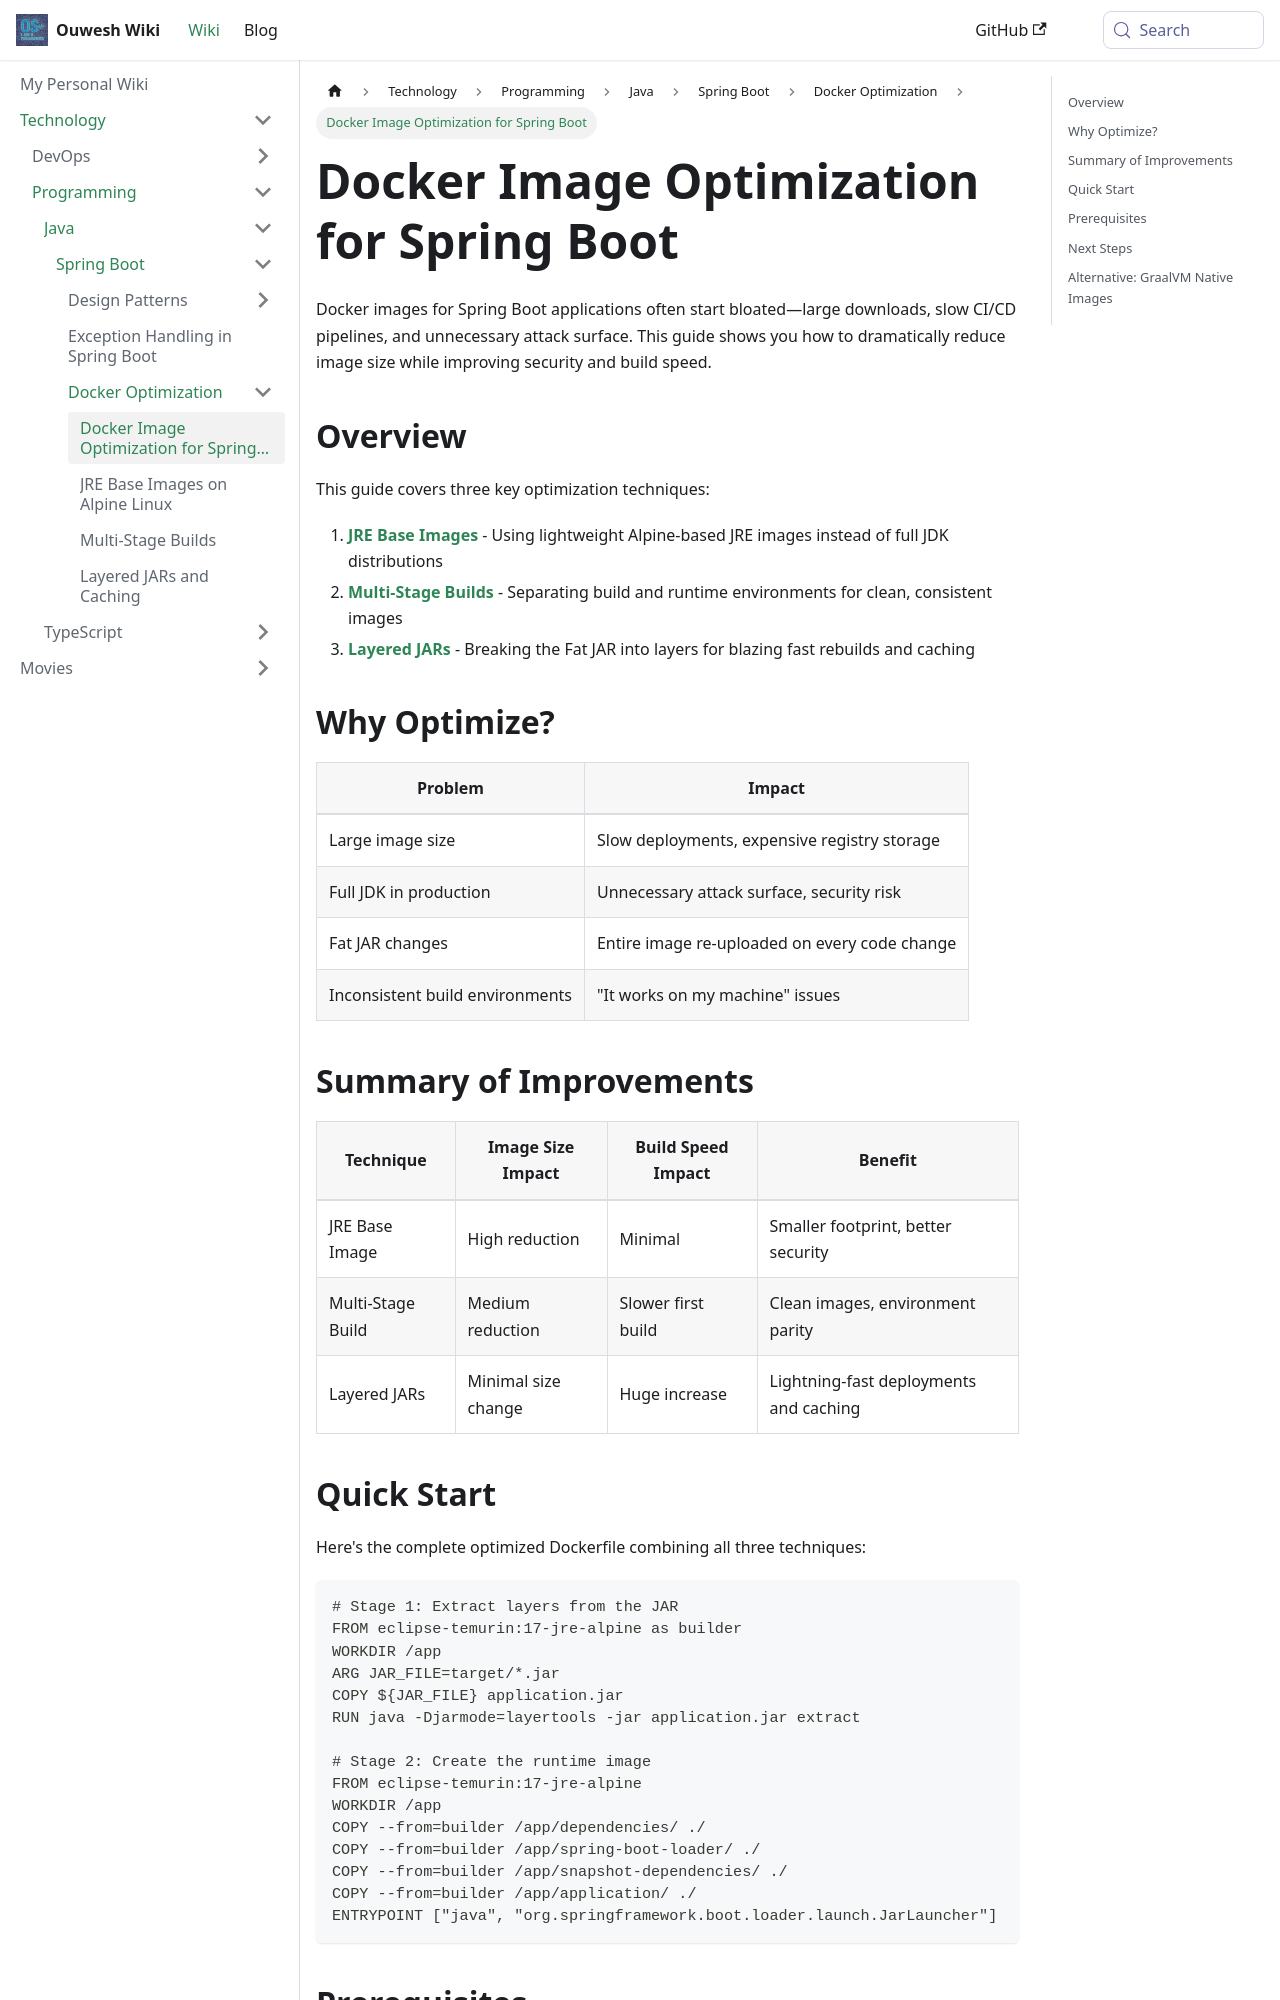

repository: Ouweshs28/wiki · page: docs/technology/programming/java/spring-boot/docker/overview.html · generator: docusaurus

---
sidebar_position: 1
---

# Docker Image Optimization for Spring Boot

Docker images for Spring Boot applications often start bloated—large downloads, slow CI/CD pipelines, and unnecessary attack surface. This guide shows you how to dramatically reduce image size while improving security and build speed.

## Overview

This guide covers three key optimization techniques:

1. **[JRE Base Images](./jre-base-images)** - Using lightweight Alpine-based JRE images instead of full JDK distributions
2. **[Multi-Stage Builds](./multi-stage-builds)** - Separating build and runtime environments for clean, consistent images
3. **[Layered JARs](./layered-jars)** - Breaking the Fat JAR into layers for blazing fast rebuilds and caching

## Why Optimize?

| Problem | Impact |
|---------|--------|
| Large image size | Slow deployments, expensive registry storage |
| Full JDK in production | Unnecessary attack surface, security risk |
| Fat JAR changes | Entire image re-uploaded on every code change |
| Inconsistent build environments | "It works on my machine" issues |

## Summary of Improvements

| Technique | Image Size Impact | Build Speed Impact | Benefit |
|-----------|-------------------|-------------------|---------|
| JRE Base Image | High reduction | Minimal | Smaller footprint, better security |
| Multi-Stage Build | Medium reduction | Slower first build | Clean images, environment parity |
| Layered JARs | Minimal size change | Huge increase | Lightning-fast deployments and caching |
